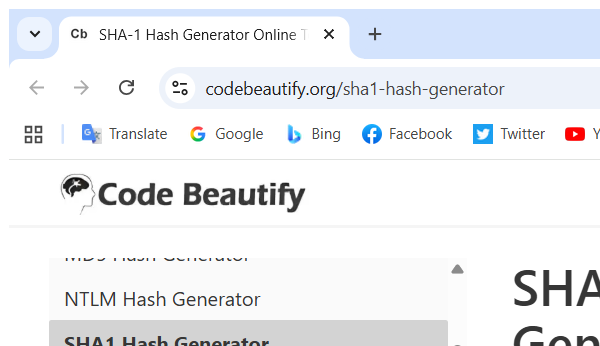
Task: Perform steps to generate security hash for employees
Workflow: Acme_GenerateSecHash

Step 1 [try]: Attach Browser - Code Beauty Website in window 'SHA-1 Hash Generator Online Tool' (chrome.exe)
